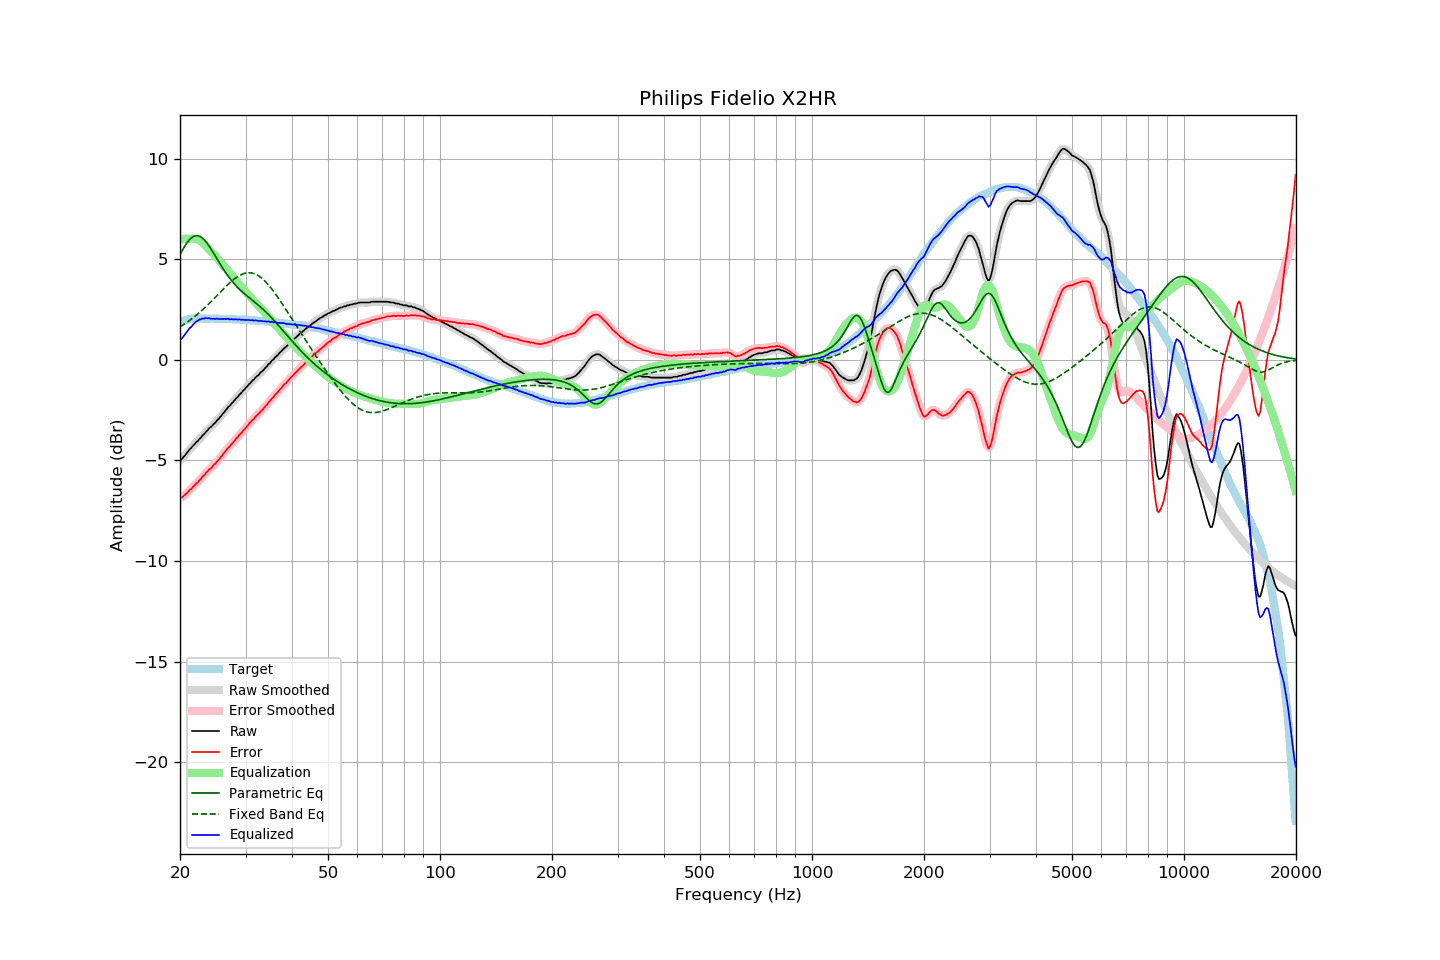

Source data for this figure (header and first rows):
frequency, raw, error, smoothed, error_smoothed, equalization, parametric_eq, fixed_band_eq, equalized_raw, equalized_smoothed, target
20.00, -4.99, -6.86, -5.00, -6.87, 5.98, 5.22, 1.63, 0.99, 0.98, 1.87
20.20, -4.95, -6.85, -4.93, -6.84, 5.99, 5.37, 1.68, 1.04, 1.06, 1.90
20.40, -4.86, -6.79, -4.85, -6.79, 6.00, 5.51, 1.73, 1.15, 1.15, 1.93
20.61, -4.76, -6.71, -4.77, -6.73, 6.01, 5.65, 1.79, 1.25, 1.25, 1.95
20.81, -4.67, -6.65, -4.66, -6.64, 6.02, 5.77, 1.84, 1.35, 1.36, 1.98
21.02, -4.56, -6.57, -4.56, -6.57, 6.02, 5.88, 1.90, 1.46, 1.46, 2.01
21.23, -4.45, -6.47, -4.46, -6.49, 6.02, 5.97, 1.96, 1.57, 1.56, 2.02
21.44, -4.39, -6.42, -4.37, -6.41, 6.01, 6.05, 2.02, 1.63, 1.64, 2.03
21.66, -4.28, -6.32, -4.28, -6.32, 6.02, 6.11, 2.08, 1.74, 1.73, 2.04
21.87, -4.21, -6.25, -4.20, -6.25, 6.02, 6.15, 2.14, 1.81, 1.81, 2.04
22.09, -4.11, -6.16, -4.11, -6.16, 6.00, 6.17, 2.21, 1.90, 1.89, 2.05
22.31, -4.05, -6.10, -4.04, -6.09, 5.98, 6.17, 2.27, 1.93, 1.94, 2.05
22.54, -3.94, -5.99, -3.95, -6.00, 5.94, 6.14, 2.34, 2.00, 1.99, 2.05
22.76, -3.88, -5.93, -3.87, -5.91, 5.89, 6.10, 2.41, 2.01, 2.02, 2.05
22.99, -3.77, -5.81, -3.78, -5.82, 5.82, 6.04, 2.48, 2.05, 2.04, 2.04
23.22, -3.70, -5.74, -3.69, -5.73, 5.75, 5.97, 2.56, 2.05, 2.05, 2.04
23.45, -3.60, -5.64, -3.60, -5.64, 5.66, 5.88, 2.63, 2.07, 2.07, 2.04
23.69, -3.52, -5.56, -3.51, -5.55, 5.58, 5.77, 2.71, 2.06, 2.06, 2.04
23.92, -3.42, -5.46, -3.43, -5.47, 5.49, 5.66, 2.78, 2.07, 2.06, 2.04
24.16, -3.36, -5.41, -3.35, -5.40, 5.40, 5.54, 2.86, 2.04, 2.05, 2.05
24.40, -3.29, -5.33, -3.28, -5.32, 5.32, 5.41, 2.94, 2.03, 2.04, 2.05
24.65, -3.19, -5.23, -3.20, -5.24, 5.23, 5.28, 3.02, 2.05, 2.04, 2.04
24.89, -3.13, -5.16, -3.11, -5.15, 5.15, 5.15, 3.11, 2.02, 2.04, 2.04
25.14, -3.02, -5.05, -3.03, -5.06, 5.06, 5.01, 3.19, 2.04, 2.03, 2.04
25.39, -2.95, -4.98, -2.94, -4.98, 4.97, 4.88, 3.27, 2.02, 2.03, 2.04
25.65, -2.85, -4.88, -2.85, -4.88, 4.87, 4.75, 3.35, 2.03, 2.03, 2.04
25.91, -2.75, -4.78, -2.75, -4.78, 4.78, 4.62, 3.43, 2.03, 2.03, 2.03
26.16, -2.65, -4.67, -2.65, -4.68, 4.68, 4.50, 3.51, 2.03, 2.03, 2.02
26.43, -2.55, -4.57, -2.55, -4.57, 4.58, 4.38, 3.59, 2.03, 2.03, 2.02
26.69, -2.46, -4.48, -2.45, -4.48, 4.49, 4.26, 3.67, 2.03, 2.03, 2.02
26.96, -2.35, -4.37, -2.36, -4.39, 4.39, 4.15, 3.75, 2.04, 2.03, 2.02
27.23, -2.29, -4.31, -2.27, -4.30, 4.29, 4.04, 3.82, 2.01, 2.02, 2.02
27.50, -2.18, -4.20, -2.19, -4.21, 4.20, 3.94, 3.89, 2.02, 2.01, 2.02
27.77, -2.11, -4.12, -2.10, -4.11, 4.11, 3.84, 3.96, 2.00, 2.01, 2.01
28.05, -2.01, -4.02, -2.01, -4.02, 4.02, 3.75, 4.02, 2.01, 2.01, 2.01
28.33, -1.92, -3.92, -1.92, -3.92, 3.92, 3.66, 4.08, 2.01, 2.01, 2.00
28.62, -1.84, -3.84, -1.83, -3.83, 3.83, 3.58, 4.14, 1.99, 2.00, 2.00
28.90, -1.73, -3.72, -1.74, -3.74, 3.74, 3.50, 4.18, 2.01, 2.00, 2.00
29.19, -1.67, -3.65, -1.65, -3.65, 3.65, 3.43, 4.22, 1.98, 1.99, 1.99
29.48, -1.56, -3.55, -1.57, -3.56, 3.55, 3.35, 4.26, 2.00, 1.99, 2.00
29.78, -1.49, -3.47, -1.48, -3.47, 3.46, 3.29, 4.29, 1.97, 1.98, 1.98
30.08, -1.39, -3.37, -1.39, -3.37, 3.37, 3.22, 4.31, 1.98, 1.98, 1.98
30.38, -1.31, -3.28, -1.31, -3.28, 3.28, 3.15, 4.32, 1.97, 1.97, 1.97
30.68, -1.21, -3.18, -1.21, -3.18, 3.19, 3.09, 4.32, 1.98, 1.97, 1.97
30.99, -1.14, -3.10, -1.13, -3.10, 3.10, 3.02, 4.32, 1.96, 1.97, 1.96
31.30, -1.04, -3.00, -1.05, -3.01, 3.01, 2.96, 4.30, 1.97, 1.96, 1.96
31.61, -0.98, -2.94, -0.97, -2.92, 2.92, 2.89, 4.28, 1.94, 1.96, 1.96
31.93, -0.88, -2.83, -0.89, -2.83, 2.84, 2.83, 4.25, 1.96, 1.95, 1.95
32.24, -0.81, -2.74, -0.81, -2.75, 2.75, 2.76, 4.21, 1.95, 1.94, 1.94
32.57, -0.75, -2.68, -0.73, -2.66, 2.67, 2.69, 4.16, 1.92, 1.94, 1.93
32.89, -0.65, -2.58, -0.66, -2.59, 2.58, 2.63, 4.11, 1.94, 1.92, 1.93
33.22, -0.58, -2.50, -0.58, -2.50, 2.50, 2.55, 4.04, 1.92, 1.92, 1.92
33.55, -0.51, -2.43, -0.50, -2.42, 2.41, 2.48, 3.97, 1.90, 1.91, 1.92
33.89, -0.41, -2.32, -0.41, -2.33, 2.32, 2.41, 3.89, 1.91, 1.91, 1.91
34.23, -0.34, -2.24, -0.33, -2.23, 2.23, 2.33, 3.81, 1.89, 1.90, 1.91
34.57, -0.23, -2.12, -0.24, -2.13, 2.14, 2.25, 3.72, 1.91, 1.90, 1.89
34.92, -0.17, -2.05, -0.16, -2.04, 2.04, 2.17, 3.62, 1.88, 1.89, 1.88
35.27, -0.06, -1.94, -0.07, -1.95, 1.95, 2.08, 3.52, 1.89, 1.88, 1.88
35.62, 0.00, -1.87, 0.01, -1.86, 1.86, 2.00, 3.42, 1.86, 1.87, 1.87
35.97, 0.10, -1.75, 0.10, -1.77, 1.76, 1.91, 3.31, 1.87, 1.86, 1.86
... 635 more rows
